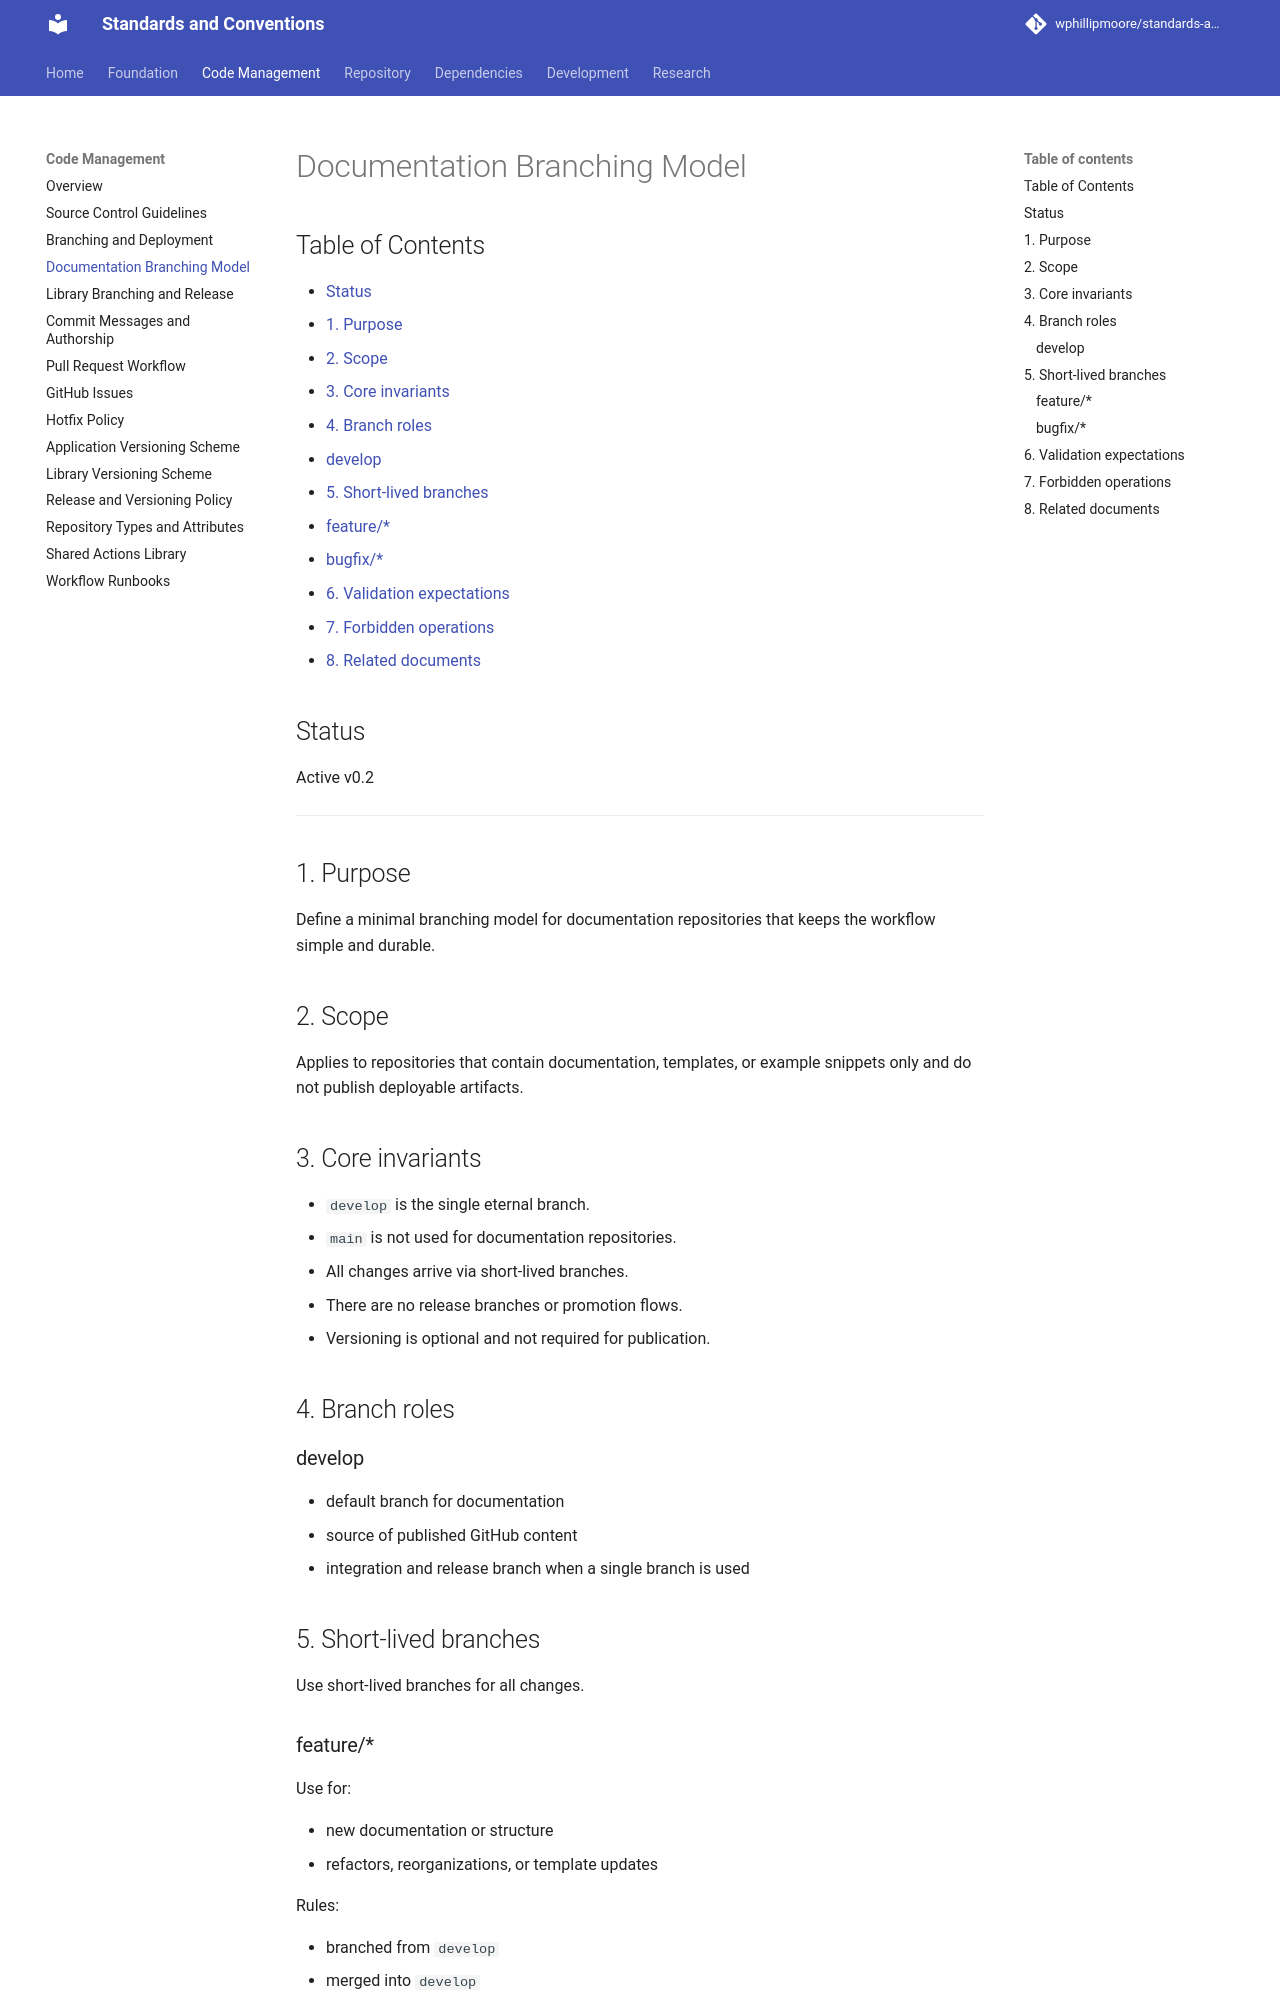

repository: wphillipmoore/standards-and-conventions · page: code-management/documentation-branching-model/index.html · generator: mkdocs

# Documentation Branching Model

## Status

Active v0.3

---

## 1. Purpose

Define the branching model for documentation repositories that supports a
staging preview on `develop` and a live published site on `main`.

## 2. Scope

Applies to repositories that contain documentation, templates, or example
snippets only and do not publish deployable artifacts.

## 3. Core invariants

- `develop` and `main` are the two eternal branches.
- `develop` is the default branch and staging target.
- `main` is the promotion target for live/published documentation.
- All changes arrive via short-lived branches merged to `develop`.
- Changes reach `main` only via promotion PR from `develop`.
- Versioning is optional and not required for publication.

## 4. Branch roles

### develop

- default branch for documentation
- integration branch for all changes
- source of the staging/preview documentation site (`dev` version)

### main

- promotion target for reviewed, publish-ready content
- source of the live documentation site (`latest` version)
- receives changes only from `develop` via PR

## 5. Promotion flow

To publish documentation changes to the live site:

1. Merge feature/bugfix branches to `develop` via PR.
2. Verify the staging site (`dev` version) renders correctly.
3. Open a PR from `develop` to `main`.
4. Merge the promotion PR to update the live site.

## 6. Short-lived branches

Use short-lived branches for all changes.

### feature/*

Use for:

- new documentation or structure
- refactors, reorganizations, or template updates

Rules:

- branched from `develop`
- merged into `develop`
- deleted after merge
